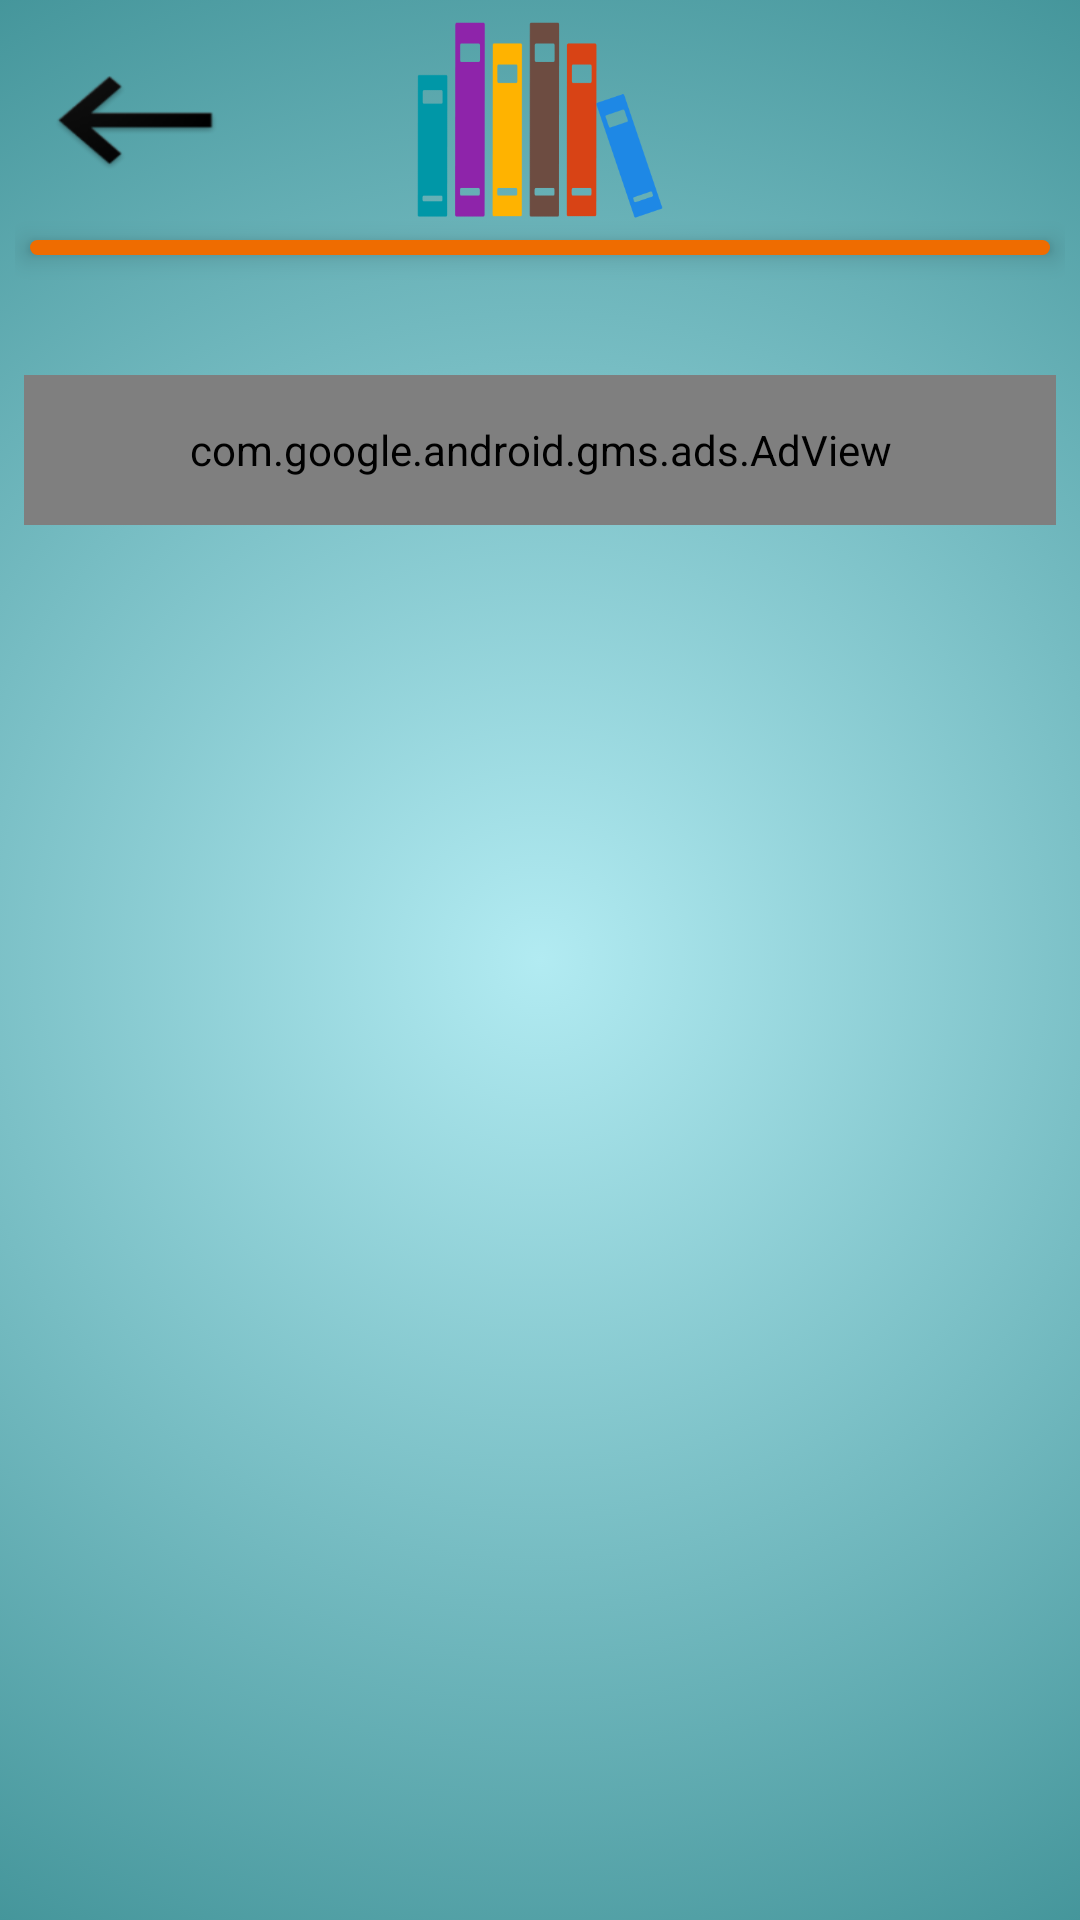

Write the Android layout XML for this screen, with the resource values it uses.
<!-- AndroidManifest.xml: application theme AppTheme -->
<!-- res/layout/activity_tips_tricks.xml -->
<?xml version="1.0" encoding="utf-8"?>
<android.support.constraint.ConstraintLayout xmlns:android="http://schemas.android.com/apk/res/android"
    xmlns:tools="http://schemas.android.com/tools"
    android:layout_width="match_parent"
    android:layout_height="match_parent"
    xmlns:app="http://schemas.android.com/apk/res-auto"
    android:background="@drawable/style_main_background">

    <com.google.android.gms.ads.AdView
        android:id="@+id/adView"
        android:layout_width="match_parent"
        android:layout_height="50dp"
        android:layout_centerHorizontal="true"
        android:layout_marginBottom="8dp"
        android:layout_marginEnd="8dp"
        android:layout_marginStart="8dp"
        android:layout_marginTop="8dp"
        app:adSize="BANNER"
        app:adUnitId="ca-app-pub-6866181891454476/7087441666"
        app:layout_constraintBottom_toTopOf="@+id/tips_tricks_text_view"
        app:layout_constraintEnd_toEndOf="parent"
        app:layout_constraintStart_toStartOf="parent"
        app:layout_constraintTop_toBottomOf="@+id/action_bar_relative_layout" />


    <TextView
        android:id="@+id/tips_tricks_text_view"
        android:layout_width="match_parent"
        android:layout_height="0dp"
        android:layout_marginBottom="8dp"
        android:layout_marginEnd="8dp"
        android:layout_marginStart="8dp"
        android:layout_marginTop="100dp"
        android:gravity="center"
        android:scrollbars="vertical"
        android:textColor="@color/black"
        android:textSize="18sp"
        android:textStyle="bold"
        app:layout_constraintBottom_toBottomOf="parent"
        app:layout_constraintEnd_toEndOf="parent"
        app:layout_constraintHorizontal_bias="0.0"
        app:layout_constraintStart_toStartOf="parent"
        app:layout_constraintTop_toBottomOf="@+id/action_bar_relative_layout" />


    <RelativeLayout
        android:id="@+id/action_bar_relative_layout"
        android:layout_width="match_parent"
        android:layout_height="100dp"
        android:padding="5dp"
        app:layout_constraintStart_toStartOf="parent"
        app:layout_constraintTop_toTopOf="parent">

        <Button
            android:id="@+id/back_button"
            android:layout_width="70dp"
            android:layout_height="70dp"
            android:layout_above="@+id/lineImageView"
            android:layout_margin="5dp"
            android:background="@mipmap/back_button" />

        <ImageView
            android:id="@+id/lineImageView"
            android:layout_width="match_parent"
            android:layout_height="5dp"
            android:layout_below="@+id/logoImageView"
            android:layout_margin="5dp"
            android:background="@drawable/style_line"
            android:translationZ="5dp" />

        <ImageView
            android:id="@+id/logoImageView"
            android:layout_width="90dp"
            android:layout_height="70dp"
            android:layout_centerHorizontal="true"
            android:src="@drawable/graphic_book" />
    </RelativeLayout>





</android.support.constraint.ConstraintLayout>
<!-- resources referenced by this layout -->
<resources>
  <color name="black">#000000</color>
  <!-- drawable graphic_book: png bitmap (drawable, 6742 bytes) -->
  <!-- drawable style_line (drawable) -->
  <?xml version="1.0" encoding="utf-8"?>
  <selector xmlns:android="http://schemas.android.com/apk/res/android">
      <item>
          <shape>
              <corners android:radius="15dip"/>
              <solid android:color="@color/lineColor"/>
          </shape>
      </item>
  
  </selector>
  <!-- drawable style_main_background (drawable) -->
  <?xml version="1.0" encoding="utf-8"?>
  <selector xmlns:android="http://schemas.android.com/apk/res/android">
      <item>
          <shape android:shape="rectangle">
              <gradient android:type="radial" android:gradientRadius="600dp"
                  android:startColor="#B2EBF2" android:endColor="#006064" />
          </shape>
      </item>
  
  </selector>
  <!-- mipmap back_button: png bitmap (mipmap-hdpi, 1623 bytes) -->
  <style name="AppTheme" parent="Theme.AppCompat.Light.NoActionBar">
          
          <item name="colorPrimary">@color/colorPrimary</item>
          <item name="colorPrimaryDark">@color/colorPrimaryDark</item>
          <item name="colorAccent">@color/colorAccent</item>
          <item name="android:statusBarColor">#006064</item>
      </style>
  <color name="lineColor">#EF6C00</color>
  <color name="colorPrimary">#3F51B5</color>
  <color name="colorPrimaryDark">#303F9F</color>
  <color name="colorAccent">#FF4081</color>
</resources>
